Dataset: data (GitHub, eclarson/MachineLearningNotebooks). Classes: Audi, Hyundai Creta, Mahindra Scorpio, Rolls Royce, Swift, Tata Safari, Toyota Innova.

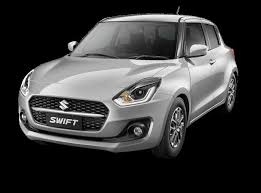
Label: Swift

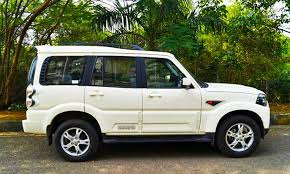
Label: Mahindra Scorpio

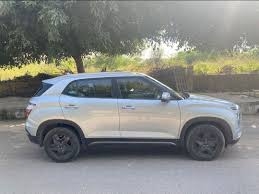
Label: Hyundai Creta

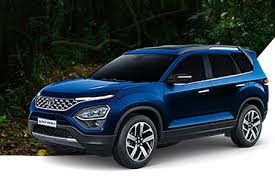
Label: Tata Safari

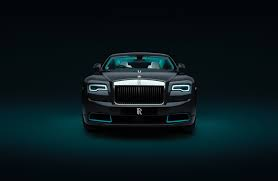
Label: Rolls Royce

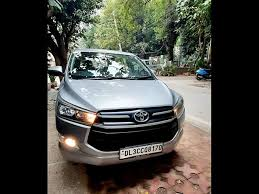
Label: Toyota Innova
